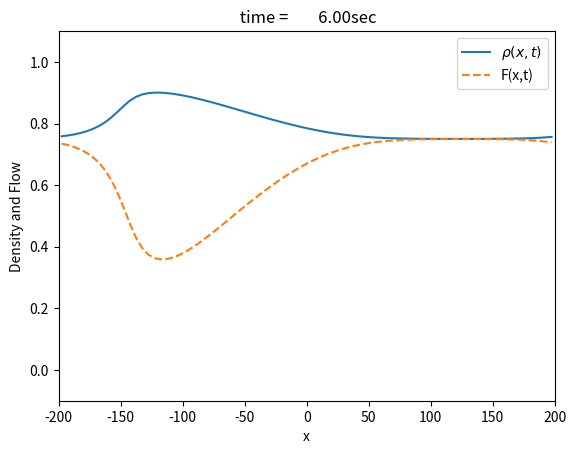

This figure's Python source: (Note: this script raises an exception after producing the figure.)
# traffic - Program to solve the generalized Burger  
# equation for the traffic at a stop light problem
# clear all  help traffic # Clear memory and print header
from __future__ import print_function, division
import numpy as np
import matplotlib.pyplot as plt
from matplotlib import cm # colormap
from mpl_toolkits.mplot3d import Axes3D

#* Select numerical parameters (time step, grid spacing, etc.).
#method = int(input('Choose a numerical method: (1)FTCS, (2)Lax, (3)Lax-Wendroff: '))
method = 3
#N = int(input('Enter number of grid points: '))
N = 80
L = 400.     # System size (meters)
h = L/N      # Grid spacing for periodic boundary conditions
v_max = 25.   # Maximum car speed (m/s)
print('Suggested timestep is ',h/v_max)
#tau = float(input('Enter time step (tau): '))
tau = h/v_max
print('Last car starts moving after %f steps'%((L/4)/(v_max*tau)))
#nstep = int(input('Enter number of steps: '))
nstep = 30
coeff = tau/(2*h)        # Coefficient used by all schemes
coefflw = tau**2/(2*h**2)  # Coefficient used by Lax-Wendroff

#* Set initial and boundary conditions
rho_max = 1.0                  # Maximum density
Flow_max = 0.25*rho_max*v_max  # Maximum Flow

rho_0 = 3*rho_max/4
alpha = 1/5
sigma = L/8



""" # Old init conds
# Initial condition is a square pulse from x = -L/4 to x = 0
rho = np.zeros(N)

for i in range(int(N/4),int(N/2-1)):
  rho[i] = rho_max    # Max density in the square pulse

rho[int(N/2-1)] = rho_max/2  # Try running without this line
"""
# Use periodic boundary conditions
ip = np.arange(0,N)+1
ip[N-1] = 0 # ip = i+1 with periodic b.c.
im = np.arange(0,N)-1
im[0] = N-1 # im = i-1 with periodic b.c.

#* Initialize plotting variables.
iplot = 1
xplot = (np.arange(0,N)+1./2.)*h - L/2  # Coordinates of grid points

# New initial conditions
rho = rho_0*(1+alpha*np.exp(-xplot**2 / (2*sigma**2)))

rplot = np.copy(rho)       # Record the initial state
tplot = np.array([0.0])
plt.ion()
plt.figure(1)
plt.clf()  # Clear figure 1 window and bring forward

#* Loop over desired number of steps.
for istep in range(0,nstep):
	
  #* Compute the flow = (Density)*(Velocity)
  Flow = rho * (v_max*(1 - rho/rho_max))

  #* Compute new values of density using FTCS, 
  #  Lax or Lax-Wendroff method.
  if( method == 1 ) :     ### FTCS method ###
    rho[0:N] = rho[0:N] - coeff*(Flow[ip]-Flow[im])
  elif( method == 2 ):  ### Lax method ###
    rho[0:N] = 0.5*(rho[ip]+rho[im]) - coeff*(Flow[ip]-Flow[im])
  else:                   ### Lax-Wendroff method ###
    cp = v_max*(1. - (rho[ip]+rho[0:N])/rho_max)
    cm = v_max*(1. - (rho[0:N]+rho[im])/rho_max)
    rho[0:N] = rho[0:N] - coeff*(Flow[ip]-Flow[im]) + \
               coefflw*(cp*(Flow[ip]-Flow[0:N]) - cm*(Flow[0:N]-Flow[im]))

  #* Record density for plotting.
  iplot = iplot+1
  rplot = np.vstack((rplot,rho))
  tplot = np.append(tplot,tau*(istep+1))
  
  #* Display snap-shot of density versus position
  plt.clf()
  plt.plot(xplot,rho,'-',xplot,Flow/Flow_max,'--')
  plt.xlabel('x')
  plt.ylabel('Density and Flow')
  plt.title(' time ='+"{:12.2f}".format(tplot[-1])+'sec')
  plt.legend([r'$\rho(x,t)$','F(x,t)'])
  plt.axis([-L/2, L/2, -0.1, 1.1])
  plt.draw()
  plt.pause(0.1)


plt.ioff()
#* Graph density versus position and time as wire-mesh plot
tt,xx = np.meshgrid(xplot,tplot)
fig = plt.figure(2)   # Clear figure 2 window and bring forward
ax = fig.gca(projection='3d')
surf = ax.plot_surface(xx, tt, rplot, rstride=1, cstride=1) #, cmap=cm.jet,linewidth=0, antialiased=False)
ax.set_xlabel('Time')
ax.set_ylabel('Position')
ax.set_zlabel('Density versus position and time)')

plt.figure(3)
contourLevels = np.arange(0,1,0.1) #
plt.contour(tt,xx,rplot,contourLevels)  # Contour plot
# clabel(cs,contourLabels)  # Add labels to selected contour levels
plt.xlabel('Time')
plt.ylabel('x')
plt.title('Density contours')
plt.show()


